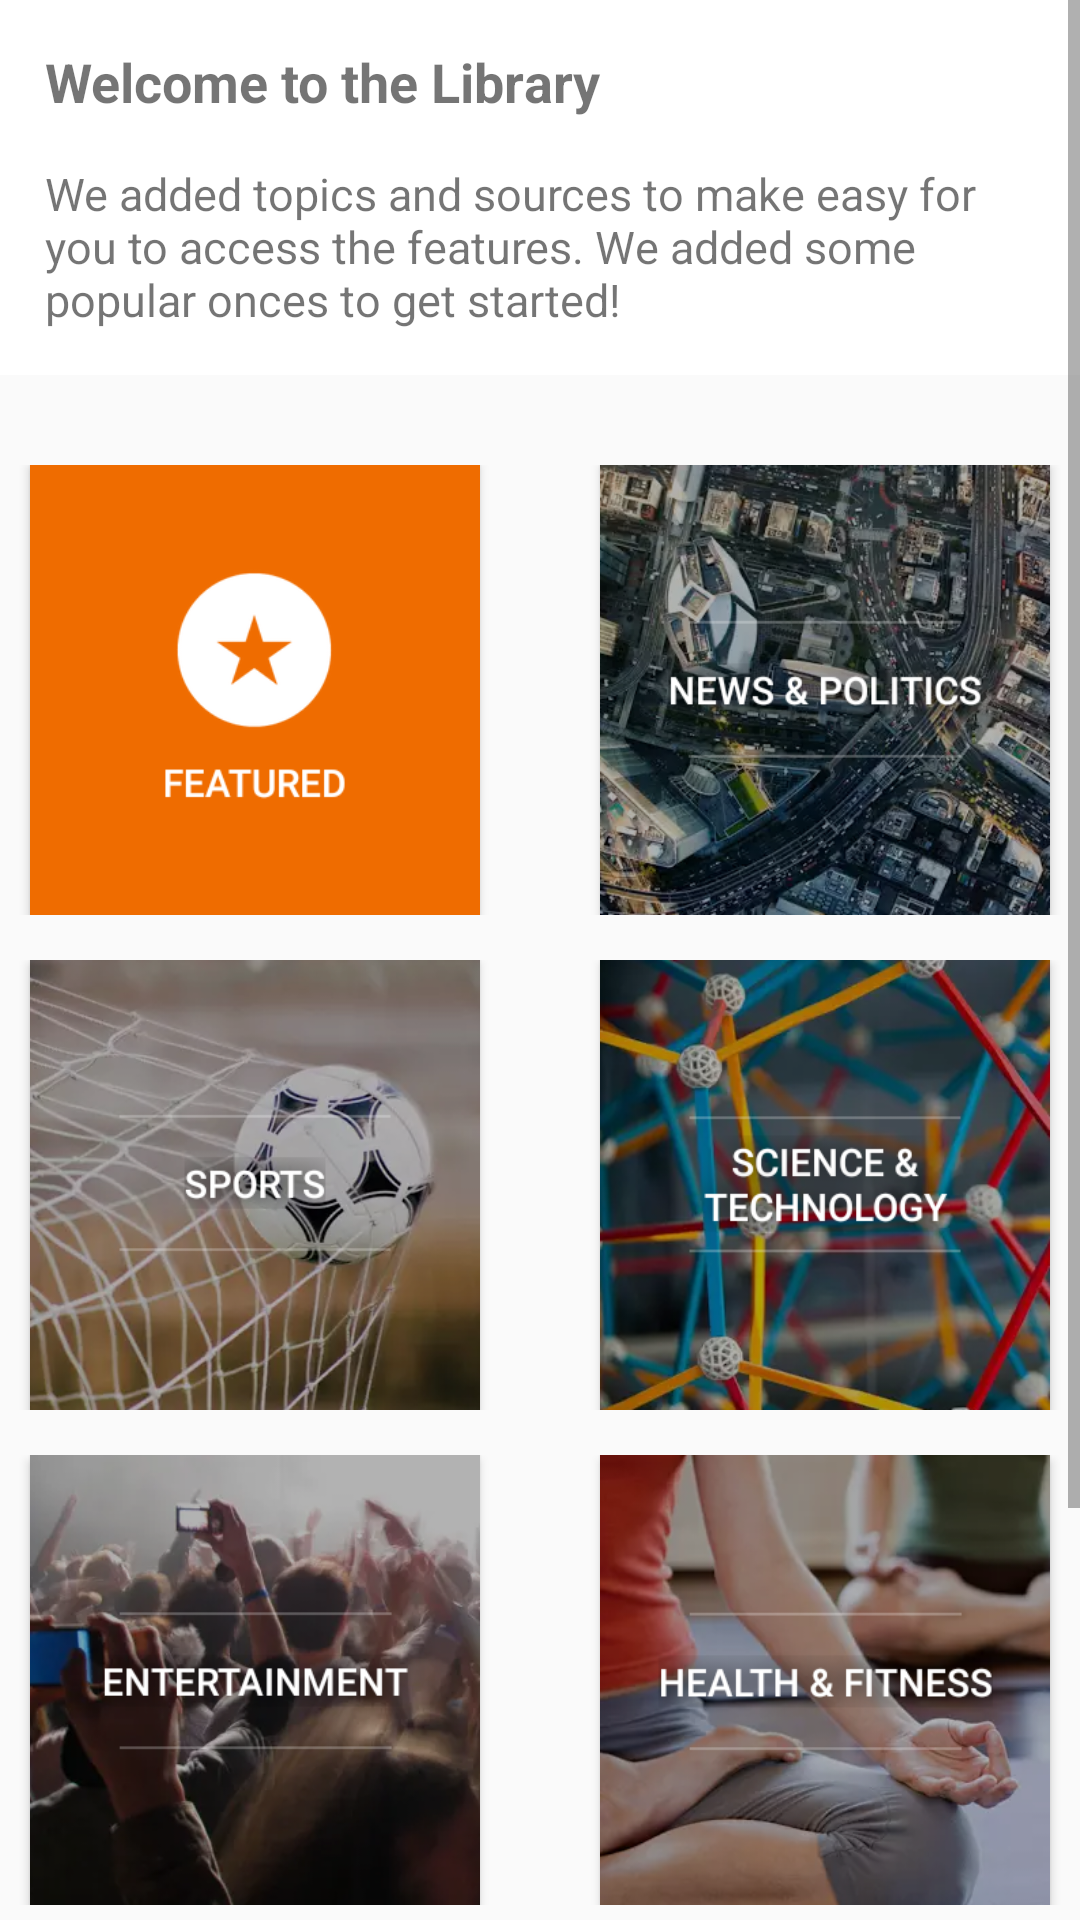

Android layout source for this screen:
<!-- AndroidManifest.xml: application theme AppTheme -->
<!-- res/layout/fragment_library.xml -->
<FrameLayout xmlns:android="http://schemas.android.com/apk/res/android"
    xmlns:tools="http://schemas.android.com/tools"
    android:layout_width="match_parent"
    android:layout_height="match_parent"
    xmlns:card_view="http://schemas.android.com/apk/res-auto"
    tools:context="com.simant.onlinenepal.LibraryFragment">

    <ScrollView
        android:layout_width="match_parent"
        android:layout_height="match_parent">

    <RelativeLayout
        android:layout_width="match_parent"
        android:layout_height="match_parent">


    
    <LinearLayout
        android:layout_width="match_parent"
        android:layout_height="wrap_content"
        android:id="@+id/lbth">

        <android.support.v7.widget.CardView
            android:id="@+id/card_view"
            android:layout_width="match_parent"
            android:layout_height="wrap_content"
            android:layout_gravity="center"
            android:layout_margin="@dimen/card_margin"
            android:elevation="3dp"
            card_view:cardCornerRadius="@dimen/card_album_radius">

            <RelativeLayout
                android:layout_width="match_parent"
                android:layout_height="wrap_content"
                android:id="@+id/bss">

                <TextView
                    android:layout_width="wrap_content"
                    android:layout_height="wrap_content"
                    android:textSize="18dp"
                    android:textStyle="bold"
                    android:paddingTop="15dp"
                    android:paddingLeft="15dp"
                    android:paddingRight="15dp"
                    android:id="@+id/uhead"
                    android:text="@string/lbr2"/>

                <TextView
                    android:layout_width="match_parent"
                    android:layout_height="wrap_content"
                    android:textSize="15dp"
                    android:layout_below="@id/uhead"
                    android:paddingTop="15dp"
                    android:paddingRight="15dp"
                    android:paddingLeft="15dp"
                    android:paddingBottom="15dp"
                    android:text="@string/lbr2info"/>

            </RelativeLayout>

        </android.support.v7.widget.CardView>

    </LinearLayout>

        <LinearLayout
            android:layout_width="match_parent"
            android:layout_height="wrap_content"
            android:orientation="horizontal"
            android:layout_marginTop="30dp"
            android:gravity="center"
            android:weightSum="2"
            android:layout_below="@id/lbth"
            android:id="@+id/fotes">

            <android.support.v7.widget.CardView
                android:id="@+id/card_view2"
                android:layout_width="wrap_content"
                android:layout_height="wrap_content"
                android:layout_marginRight="20dp"
                android:padding="2dp"
                android:layout_margin="@dimen/card_margin"
                android:elevation="3dp"
                card_view:cardCornerRadius="@dimen/card_album_radius">

                <RelativeLayout
                    android:layout_width="match_parent"
                    android:layout_height="wrap_content"
                    android:id="@+id/bss2">

                    <ImageView
                        android:layout_width="150dp"
                        android:layout_height="150dp"
                        android:background="@drawable/featurelib"/>

                </RelativeLayout>

            </android.support.v7.widget.CardView>

            <android.support.v7.widget.CardView
                android:id="@+id/card_view3"
                android:layout_width="wrap_content"
                android:layout_height="wrap_content"
                android:layout_marginLeft="20dp"
                android:padding="2dp"
                android:layout_margin="@dimen/card_margin"
                android:elevation="3dp"
                card_view:cardCornerRadius="@dimen/card_album_radius">

                <RelativeLayout
                    android:layout_width="match_parent"
                    android:layout_height="wrap_content"
                    android:id="@+id/bss3">

                    <ImageView
                        android:layout_width="150dp"
                        android:layout_height="150dp"
                        android:background="@drawable/newslib"/>

                </RelativeLayout>

            </android.support.v7.widget.CardView>

        </LinearLayout>


        <LinearLayout
            android:layout_width="match_parent"
            android:layout_height="wrap_content"
            android:orientation="horizontal"
            android:layout_marginTop="15dp"
            android:gravity="center"
            android:layout_below="@id/fotes"
            android:id="@+id/fotes22">

            <android.support.v7.widget.CardView
                android:id="@+id/card_view4"
                android:layout_width="wrap_content"
                android:layout_height="wrap_content"
                android:layout_marginRight="20dp"
                android:padding="2dp"
                android:layout_margin="@dimen/card_margin"
                android:elevation="3dp"
                card_view:cardCornerRadius="@dimen/card_album_radius">

                <RelativeLayout
                    android:layout_width="match_parent"
                    android:layout_height="wrap_content"
                    android:id="@+id/bss4">

                    <ImageView
                        android:layout_width="150dp"
                        android:layout_height="150dp"
                        android:background="@drawable/sportlib"/>

                </RelativeLayout>

            </android.support.v7.widget.CardView>

            <android.support.v7.widget.CardView
                android:id="@+id/card_view5"
                android:layout_width="wrap_content"
                android:layout_height="wrap_content"
                android:layout_marginLeft="20dp"
                android:layout_margin="@dimen/card_margin"
                android:padding="2dp"
                android:elevation="3dp"
                card_view:cardCornerRadius="@dimen/card_album_radius">

                <RelativeLayout
                    android:layout_width="match_parent"
                    android:layout_height="wrap_content"
                    android:id="@+id/bss5">

                    <ImageView
                        android:layout_width="150dp"
                        android:layout_height="150dp"
                        android:background="@drawable/techlib"/>

                </RelativeLayout>

            </android.support.v7.widget.CardView>

        </LinearLayout>


        <LinearLayout
            android:layout_width="match_parent"
            android:layout_height="wrap_content"
            android:orientation="horizontal"
            android:layout_marginTop="15dp"
            android:gravity="center"
            android:layout_below="@id/fotes22"
            android:id="@+id/fotes23">

            <android.support.v7.widget.CardView
                android:id="@+id/card_view6"
                android:layout_width="wrap_content"
                android:layout_height="wrap_content"
                android:layout_marginRight="20dp"
                android:layout_margin="@dimen/card_margin"
                android:padding="2dp"
                android:elevation="3dp"
                card_view:cardCornerRadius="@dimen/card_album_radius">

                <RelativeLayout
                    android:layout_width="match_parent"
                    android:layout_height="wrap_content"
                    android:id="@+id/bss6">

                    <ImageView
                        android:layout_width="150dp"
                        android:layout_height="150dp"
                        android:background="@drawable/entainlib"/>

                </RelativeLayout>

            </android.support.v7.widget.CardView>

            <android.support.v7.widget.CardView
                android:id="@+id/card_view7"
                android:layout_width="wrap_content"
                android:layout_height="wrap_content"
                android:layout_marginLeft="20dp"
                android:layout_margin="@dimen/card_margin"
                android:padding="2dp"
                android:elevation="3dp"
                card_view:cardCornerRadius="@dimen/card_album_radius">

                <RelativeLayout
                    android:layout_width="match_parent"
                    android:layout_height="wrap_content"
                    android:id="@+id/bss7">

                    <ImageView
                        android:layout_width="150dp"
                        android:layout_height="150dp"
                        android:background="@drawable/healthlib"/>

                </RelativeLayout>

            </android.support.v7.widget.CardView>

        </LinearLayout>


        <LinearLayout
            android:layout_width="match_parent"
            android:layout_height="wrap_content"
            android:orientation="horizontal"
            android:layout_marginTop="15dp"
            android:layout_marginBottom="15dp"
            android:gravity="center"
            android:layout_below="@id/fotes23"
            android:id="@+id/fotes24">

            <android.support.v7.widget.CardView
                android:id="@+id/card_view8"
                android:layout_width="wrap_content"
                android:layout_height="wrap_content"
                android:layout_marginRight="20dp"
                android:layout_margin="@dimen/card_margin"
                android:padding="2dp"
                android:elevation="3dp"
                card_view:cardCornerRadius="@dimen/card_album_radius">

                <RelativeLayout
                    android:layout_width="match_parent"
                    android:layout_height="wrap_content"
                    android:id="@+id/bss8">

                    <ImageView
                        android:layout_width="150dp"
                        android:layout_height="150dp"
                        android:background="@drawable/foodlib"/>

                </RelativeLayout>

            </android.support.v7.widget.CardView>

            <android.support.v7.widget.CardView
                android:id="@+id/card_view9"
                android:layout_width="wrap_content"
                android:layout_height="wrap_content"
                android:layout_marginLeft="20dp"
                android:layout_margin="@dimen/card_margin"
                android:padding="2dp"
                android:elevation="3dp"
                card_view:cardCornerRadius="@dimen/card_album_radius">

                <RelativeLayout
                    android:layout_width="match_parent"
                    android:layout_height="wrap_content"
                    android:id="@+id/bss9">

                    <ImageView
                        android:layout_width="150dp"
                        android:layout_height="150dp"
                        android:background="@drawable/gardenlib"/>

                </RelativeLayout>

            </android.support.v7.widget.CardView>

        </LinearLayout>

    </RelativeLayout>

    </ScrollView>

</FrameLayout>
<!-- resources referenced by this layout -->
<resources>
  <!-- drawable entainlib: png bitmap (drawable-v24, 134120 bytes) -->
  <!-- drawable featurelib: png bitmap (drawable-v24, 9105 bytes) -->
  <!-- drawable foodlib: png bitmap (drawable-v24, 170482 bytes) -->
  <!-- drawable gardenlib: png bitmap (drawable-v24, 216159 bytes) -->
  <!-- drawable healthlib: png bitmap (drawable-v24, 142412 bytes) -->
  <!-- drawable newslib: png bitmap (drawable-v24, 235740 bytes) -->
  <!-- drawable sportlib: png bitmap (drawable-v24, 161317 bytes) -->
  <!-- drawable techlib: png bitmap (drawable-v24, 204372 bytes) -->
  <string name="lbr2">Welcome to the Library</string>
  <string name="lbr2info">We added topics and sources to make easy for you to access the features. We added some popular onces to get started!</string>
  <style name="AppTheme" parent="Theme.AppCompat.Light.NoActionBar">
          
          <item name="colorPrimary">@color/colorPrimary</item>
          <item name="colorPrimaryDark">@color/colorPrimaryDark</item>
          <item name="colorAccent">@color/colorAccent</item>
      </style>
  <color name="colorPrimary">#D55B46</color>
  <color name="colorPrimaryDark">#EC705A</color>
  <color name="colorAccent">#FF4081</color>
</resources>
